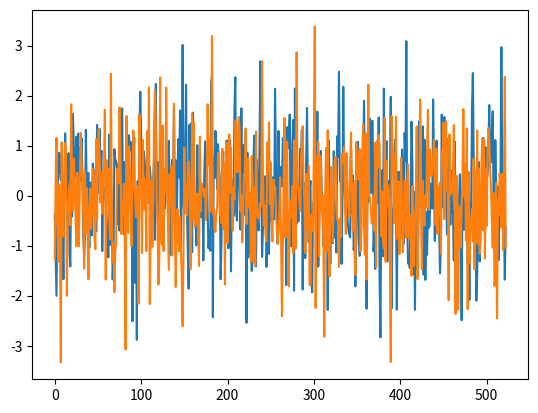

Write the Python code that produced this figure.
import numpy as np
import matplotlib.pyplot as plt

iteration_count = 523
data1 = np.random.randn(iteration_count)
data2 = np.random.randn(iteration_count)
data3 = np.random.randn(iteration_count)

t = np.arange(0, iteration_count, 1)

plt.figure(1)
plt.plot(t, data1)
plt.plot(t, data2)
plt.show()
